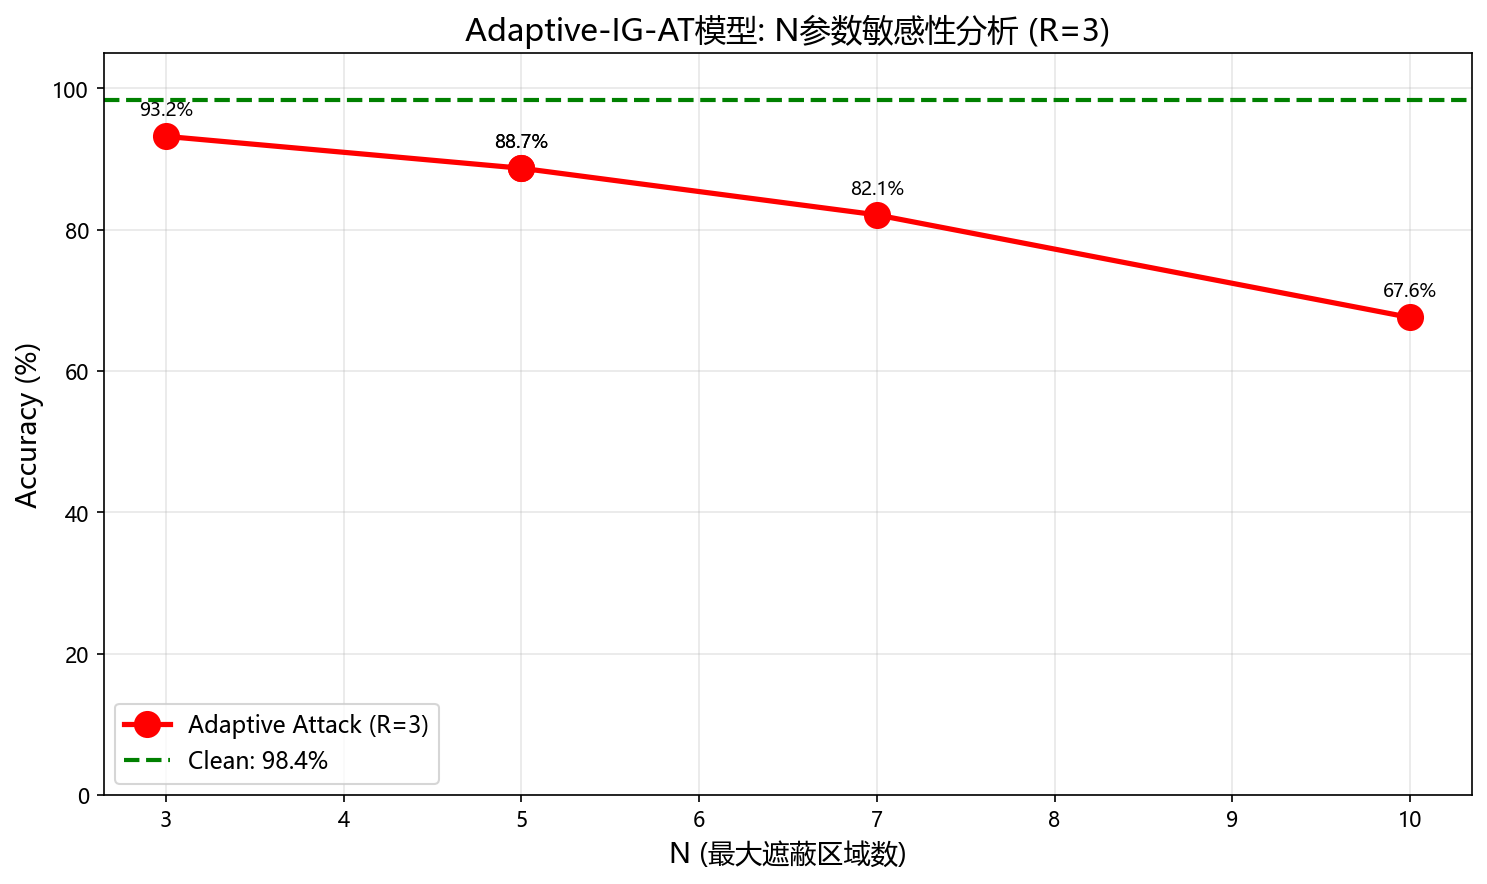

The file beside this chart, header and first rows:
N, R, Accuracy
3, 3, 93.21
5, 3, 88.7
5, 3, 88.7
7, 3, 82.1
10, 3, 67.58
